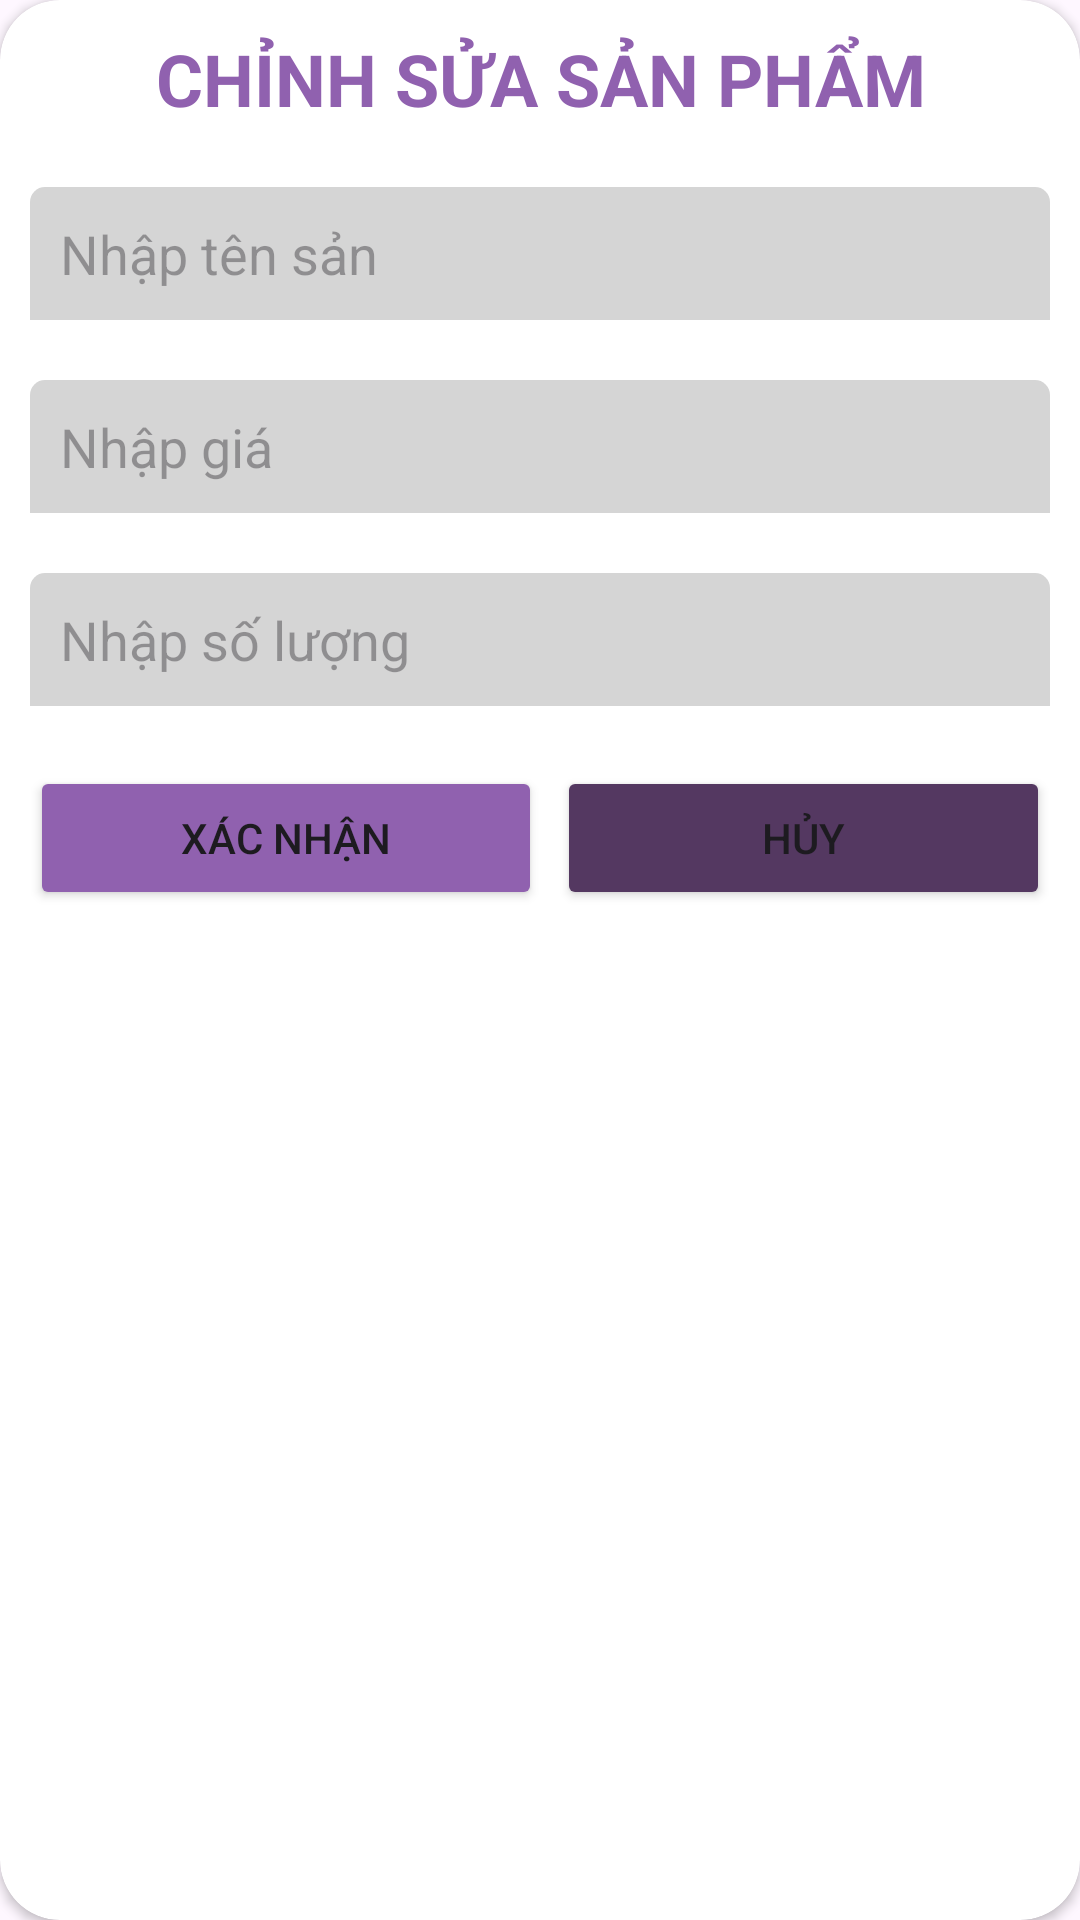

This screen was rendered from an Android layout file. Write that file and the resources it references.
<!-- AndroidManifest.xml: application theme Theme.LearningToolsManager -->
<!-- res/layout/dialog_edit_product.xml -->
<?xml version="1.0" encoding="utf-8"?>
<androidx.cardview.widget.CardView xmlns:android="http://schemas.android.com/apk/res/android"
    android:layout_width="match_parent"
    android:layout_height="wrap_content"
    xmlns:app="http://schemas.android.com/apk/res-auto"
    app:cardCornerRadius="20dp">

    <LinearLayout
        android:layout_width="match_parent"
        android:layout_height="match_parent"
        android:orientation="vertical"
        android:padding="10dp">

        <TextView
            android:layout_width="match_parent"
            android:layout_height="wrap_content"
            android:layout_gravity="center"
            android:text="CHỈNH SỬA SẢN PHẨM"
            android:textAlignment="center"
            android:textColor="#9061AF"
            android:textSize="24sp"
            android:textStyle="bold" />
        <EditText
            android:id="@+id/edtName"
            android:layout_width="match_parent"
            android:layout_height="wrap_content"
            android:hint="Nhập tên sản "
            android:inputType="text"
            android:paddingStart="10dp"
            android:layout_marginTop="20dp"
            android:paddingTop="10dp"
            android:paddingBottom="10dp"
            android:background="@drawable/edit_text" />
        <EditText
            android:id="@+id/edtPrice"
            android:layout_width="match_parent"
            android:layout_height="wrap_content"
            android:hint="Nhập giá"
            android:inputType="text"
            android:paddingStart="10dp"
            android:layout_marginTop="20dp"
            android:paddingTop="10dp"
            android:paddingBottom="10dp"
            android:background="@drawable/edit_text" />
        <EditText
            android:id="@+id/edtQuantity"
            android:layout_width="match_parent"
            android:layout_height="wrap_content"
            android:hint="Nhập số lượng"
            android:inputType="text"
            android:paddingStart="10dp"
            android:layout_marginTop="20dp"
            android:paddingTop="10dp"
            android:paddingBottom="10dp"
            android:background="@drawable/edit_text" />
        <LinearLayout
            android:layout_width="match_parent"
            android:layout_height="wrap_content"
            android:layout_marginTop="20dp"
            android:orientation="horizontal"
            android:weightSum="2">

            <Button
                android:id="@+id/btnEdit"
                android:layout_width="wrap_content"
                android:layout_height="match_parent"
                android:layout_weight="1"
                android:backgroundTint="#9061AF"
                android:text="XÁC NHẬN" />

            <Button
                android:id="@+id/btnCancel"
                android:layout_width="wrap_content"
                android:layout_height="match_parent"
                android:layout_marginLeft="5dp"
                android:layout_weight="1"
                android:backgroundTint="#543861"
                android:text="HỦY" />
        </LinearLayout>
    </LinearLayout>

</androidx.cardview.widget.CardView>
<!-- resources referenced by this layout -->
<resources>
  <!-- drawable edit_text (drawable) -->
  <?xml version="1.0" encoding="utf-8"?>
  <shape xmlns:android="http://schemas.android.com/apk/res/android" android:shape="rectangle">
      <solid android:color="#D5D5D5"/>
      <corners
          android:topLeftRadius="5dp"
          android:topRightRadius="5dp"/>
  </shape>
  <style name="Theme.LearningToolsManager" parent="Base.Theme.LearningToolsManager" />
  <style name="Base.Theme.LearningToolsManager" parent="Theme.Material3.DayNight.NoActionBar">
          
          
      </style>
</resources>
